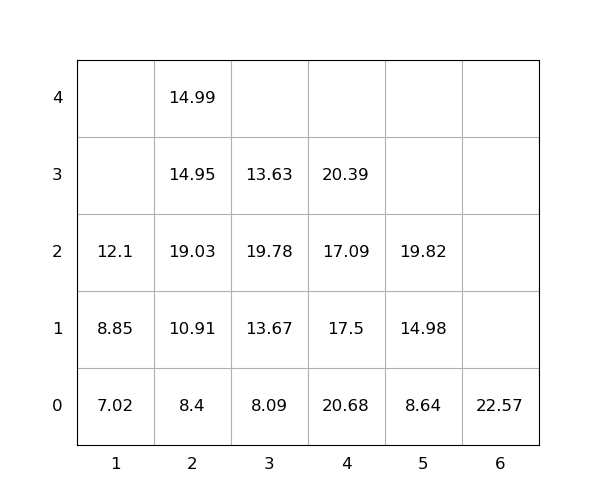

Source data for this figure (header and first rows):
idx, loc_x, loc_y, loc_z, weight, group, score, seq, reloc, size(ft)
1, 5, 0, 0, 8.64, 0, 8.64, 0, 0, 20
2, 2, 0, 0, 8.4, 0, 8.4, 0, 0, 20
3, 2, 0, 1, 10.91, 0, 10.91, 0, 0, 20
4, 2, 0, 2, 19.03, 0, 19.03, 0, 1, 20
5, 5, 0, 1, 14.98, 0, 14.98, 0, 0, 20
6, 3, 0, 0, 8.09, 0, 8.09, 1, 1.0, 20
7, 2, 0, 3, 14.95, 0, 14.95, 2, 1.0, 20
8, 1, 0, 0, 7.02, 0, 7.02, 3, 1.0, 20
9, 5, 0, 2, 19.82, 0, 19.82, 4, 0, 20
10, 4, 0, 0, 20.68, 0, 20.68, 5, 1, 20
11, 3, 0, 1, 13.67, 0, 13.67, 6, 1.0, 20
12, 1, 0, 1, 8.85, 0, 8.85, 7, 1.0, 20
13, 1, 0, 2, 12.1, 0, 12.1, 8, 1.0, 20
14, 3, 0, 2, 19.78, 0, 19.78, 9, 1.0, 20
15, 4, 0, 1, 17.5, 0, 17.5, 10, 1, 20
16, 6, 0, 0, 22.57, 0, 22.57, 11, 0, 20
17, 4, 0, 2, 17.09, 0, 17.09, 12, 1, 20
18, 3, 0, 3, 13.63, 0, 13.63, 13, 1.0, 20
19, 4, 0, 3, 20.39, 0, 20.39, 14, 1, 20
20, 2, 0, 4, 14.99, 0, 14.99, 15, 1.0, 20
